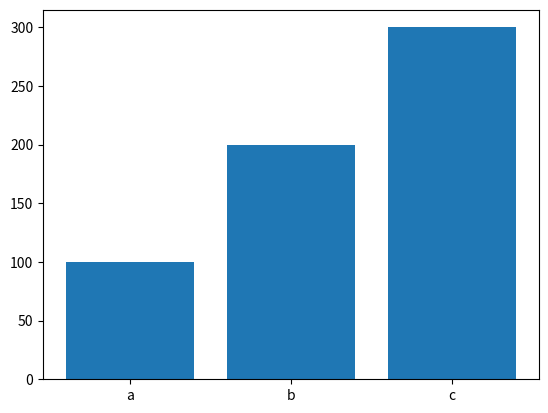
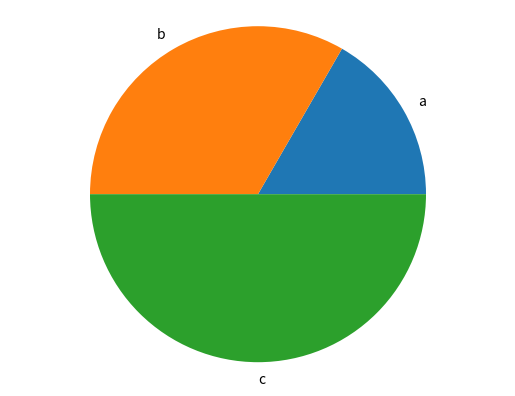

These figures' Python source, in order:
import matplotlib.pyplot as plt

def bar_chart(labels, values):
	fig, ax = plt.subplots()
	ax.bar(labels, values)
	plt.show()

def pie_chart(labels, values):
	fig, ax = plt.subplots()
	ax.pie(values, labels=labels)
	ax.axis("equal")
	plt.show()

if __name__ == "__main__":
	labels = ["a", "b", "c"]
	values = [100, 200, 300]
	bar_chart(labels, values)
	pie_chart(labels, values)
